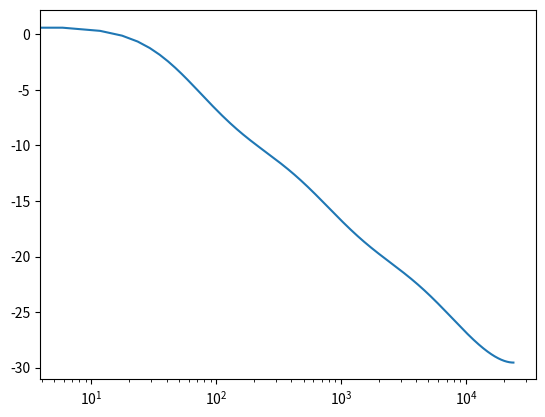

Recreate this plot in Python.
# PINKNOISE2
# This script synthesizes an approximation of pink noise
# using an IIR filter.
#
# Pink noise can be created by filtering white noise. The
# amplitude response of the filter decreases by 10 dB/decade
# or -3 dB/octave.

import numpy as np
import matplotlib.pyplot as plt
from scipy import signal

Fs = 48000
Nyq = Fs/2
sec = 5
white = np.random.randn(sec*Fs)
b = [0.04992035, -0.095993537, 0.050612699, -0.004408786]
a = [1, -2.494956002, 2.017265875, -0.522189400]

F, H = signal.freqz(b, a, 4096, fs=Fs)

plt.semilogx(F, 20 * np.log10(abs(H)))
# plt.axis([20, 20000, -30, 0])

pink = signal.lfilter(b,a,white)